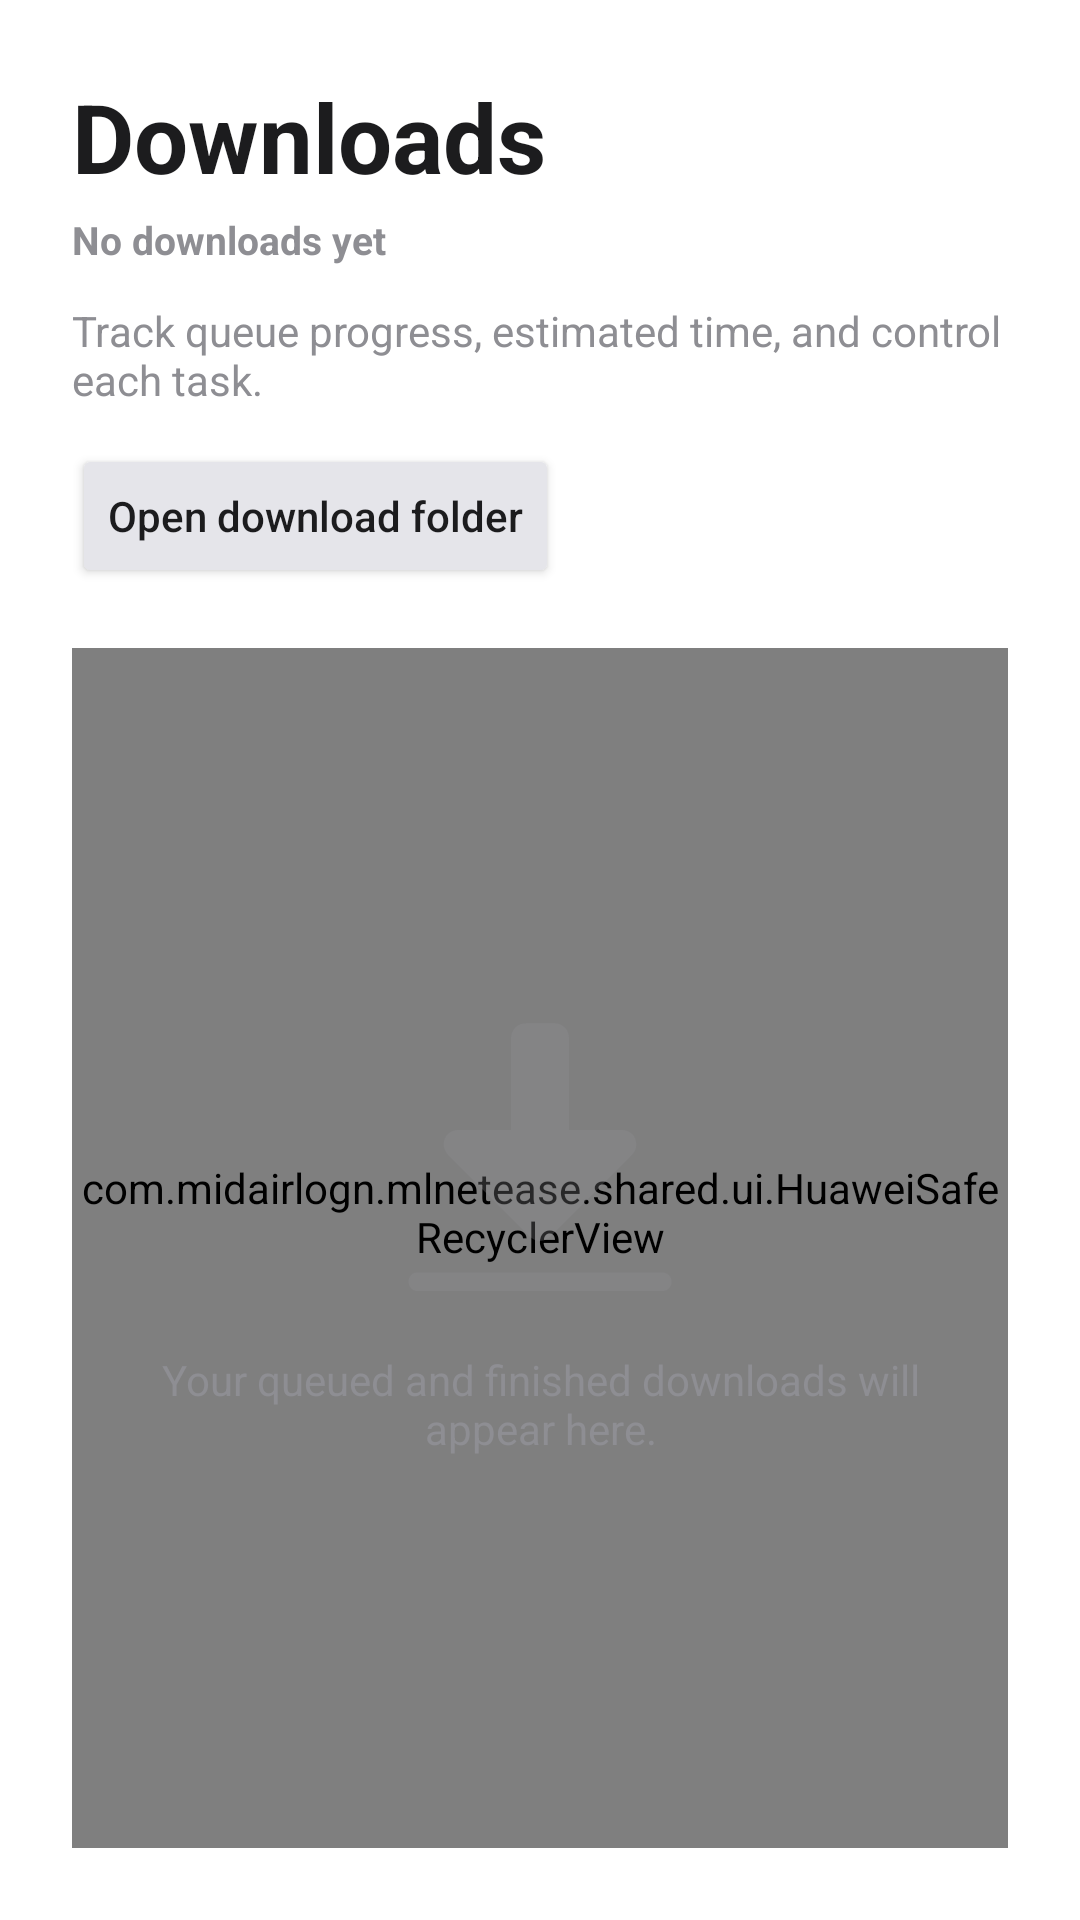

Reconstruct the res/layout file that produces this screen, plus the resources it refers to.
<!-- AndroidManifest.xml: application theme Theme.MLNetease -->
<!-- res/layout/fragment_downloads.xml -->
<?xml version="1.0" encoding="utf-8"?>
<LinearLayout xmlns:android="http://schemas.android.com/apk/res/android"
    xmlns:app="http://schemas.android.com/apk/res-auto"
    android:layout_width="match_parent"
    android:layout_height="match_parent"
    android:background="@color/background_primary"
    android:orientation="vertical"
    android:padding="24dp">

    <LinearLayout
        android:layout_width="match_parent"
        android:layout_height="wrap_content"
        android:gravity="center_vertical"
        android:orientation="horizontal">

        <LinearLayout
            android:layout_width="0dp"
            android:layout_height="wrap_content"
            android:layout_weight="1"
            android:orientation="vertical">

            <TextView
                android:layout_width="wrap_content"
                android:layout_height="wrap_content"
                android:text="@string/download_manager_title"
                android:textColor="@color/text_primary"
                android:textSize="32sp"
                android:textStyle="bold" />

            <TextView
                android:id="@+id/text_downloads_summary"
                android:layout_width="wrap_content"
                android:layout_height="wrap_content"
                android:layout_marginTop="4dp"
                android:text="@string/downloads_summary_empty"
                android:textColor="@color/text_secondary"
                android:textStyle="bold"
                android:textSize="13sp" />
        </LinearLayout>

        <Button
            android:id="@+id/btn_clear_finished_downloads"
            android:layout_width="wrap_content"
            android:layout_height="wrap_content"
            android:text="@string/download_clear_finished"
            android:textAllCaps="false"
            android:textColor="@color/text_on_brand"
            android:backgroundTint="@color/brand_primary"
            android:visibility="gone" />
    </LinearLayout>

    <TextView
        android:layout_width="match_parent"
        android:layout_height="wrap_content"
        android:layout_marginTop="12dp"
        android:layout_marginBottom="12dp"
        android:text="@string/download_manager_subtitle"
        android:textColor="@color/text_secondary"
        android:textSize="14sp" />

    <Button
        android:id="@+id/btn_open_download_folder"
        android:layout_width="wrap_content"
        android:layout_height="wrap_content"
        android:layout_marginBottom="12dp"
        android:text="@string/download_open_folder"
        android:textAllCaps="false"
        android:textColor="@color/text_primary"
        android:backgroundTint="@color/background_tertiary" />

    <FrameLayout
        android:layout_width="match_parent"
        android:layout_height="0dp"
        android:layout_weight="1">

        <com.midairlogn.mlnetease.shared.ui.HuaweiSafeRecyclerView
            android:id="@+id/recycler_download_tasks"
            android:layout_width="match_parent"
            android:layout_height="match_parent"
            android:layout_marginTop="8dp"
            android:clipToPadding="false"
            android:paddingBottom="24dp"
            android:overScrollMode="never" />

        <LinearLayout
            android:id="@+id/layout_downloads_empty"
            android:layout_width="match_parent"
            android:layout_height="match_parent"
            android:gravity="center"
            android:orientation="vertical"
            android:paddingHorizontal="24dp">

            <ImageView
                android:layout_width="96dp"
                android:layout_height="96dp"
                android:alpha="0.28"
                android:contentDescription="@null"
                android:src="@drawable/ic_stat_sys_download_done"
                app:tint="@color/text_secondary" />

            <TextView
                android:id="@+id/text_downloads_empty"
                android:layout_width="match_parent"
                android:layout_height="wrap_content"
                android:layout_marginTop="16dp"
                android:gravity="center"
                android:text="@string/downloads_empty"
                android:textColor="@color/text_secondary"
                android:textSize="14sp" />
        </LinearLayout>
    </FrameLayout>

</LinearLayout>
<!-- resources referenced by this layout -->
<resources>
  <color name="background_primary">#FFFFFF</color>
  <color name="background_tertiary">#E5E5EA</color>
  <color name="brand_primary">#FA233B</color>
  <color name="text_on_brand">#FFFFFF</color>
  <color name="text_primary">#1C1C1E</color>
  <color name="text_secondary">#8E8E93</color>
  <!-- drawable ic_stat_sys_download_done: vector/xml drawable (drawable, 5414 chars, omitted) -->
  <string name="download_clear_finished">Clear finished</string>
  <string name="download_manager_subtitle">Track queue progress, estimated time, and control each task.</string>
  <string name="download_manager_title">Downloads</string>
  <string name="download_open_folder">Open download folder</string>
  <string name="downloads_empty">Your queued and finished downloads will appear here.</string>
  <string name="downloads_summary_empty">No downloads yet</string>
  <style name="Theme.MLNetease" parent="Theme.MaterialComponents.DayNight.NoActionBar">
          
          <item name="colorPrimary">@color/brand_primary</item>
          <item name="colorPrimaryVariant">@color/background_secondary</item>
          <item name="colorOnPrimary">@color/text_primary</item>
  
          
          <item name="colorSecondary">@color/brand_primary</item>
          <item name="colorSecondaryVariant">@color/brand_primary</item>
          <item name="colorOnSecondary">@color/text_primary</item>
  
          
          <item name="android:windowBackground">@color/background_primary</item>
          <item name="android:colorBackground">@color/background_primary</item>
  
          
          <item name="android:statusBarColor" tools:targetApi="l">@color/background_primary</item>
          <item name="android:windowLightStatusBar" tools:targetApi="m">true</item>
  
          
          <item name="android:windowLayoutInDisplayCutoutMode" tools:targetApi="p">shortEdges</item>
  
          
          <item name="bottomNavigationStyle">@style/Widget.MaterialComponents.BottomNavigationView.Colored</item>
      </style>
  <color name="background_secondary">#F2F2F7</color>
</resources>
